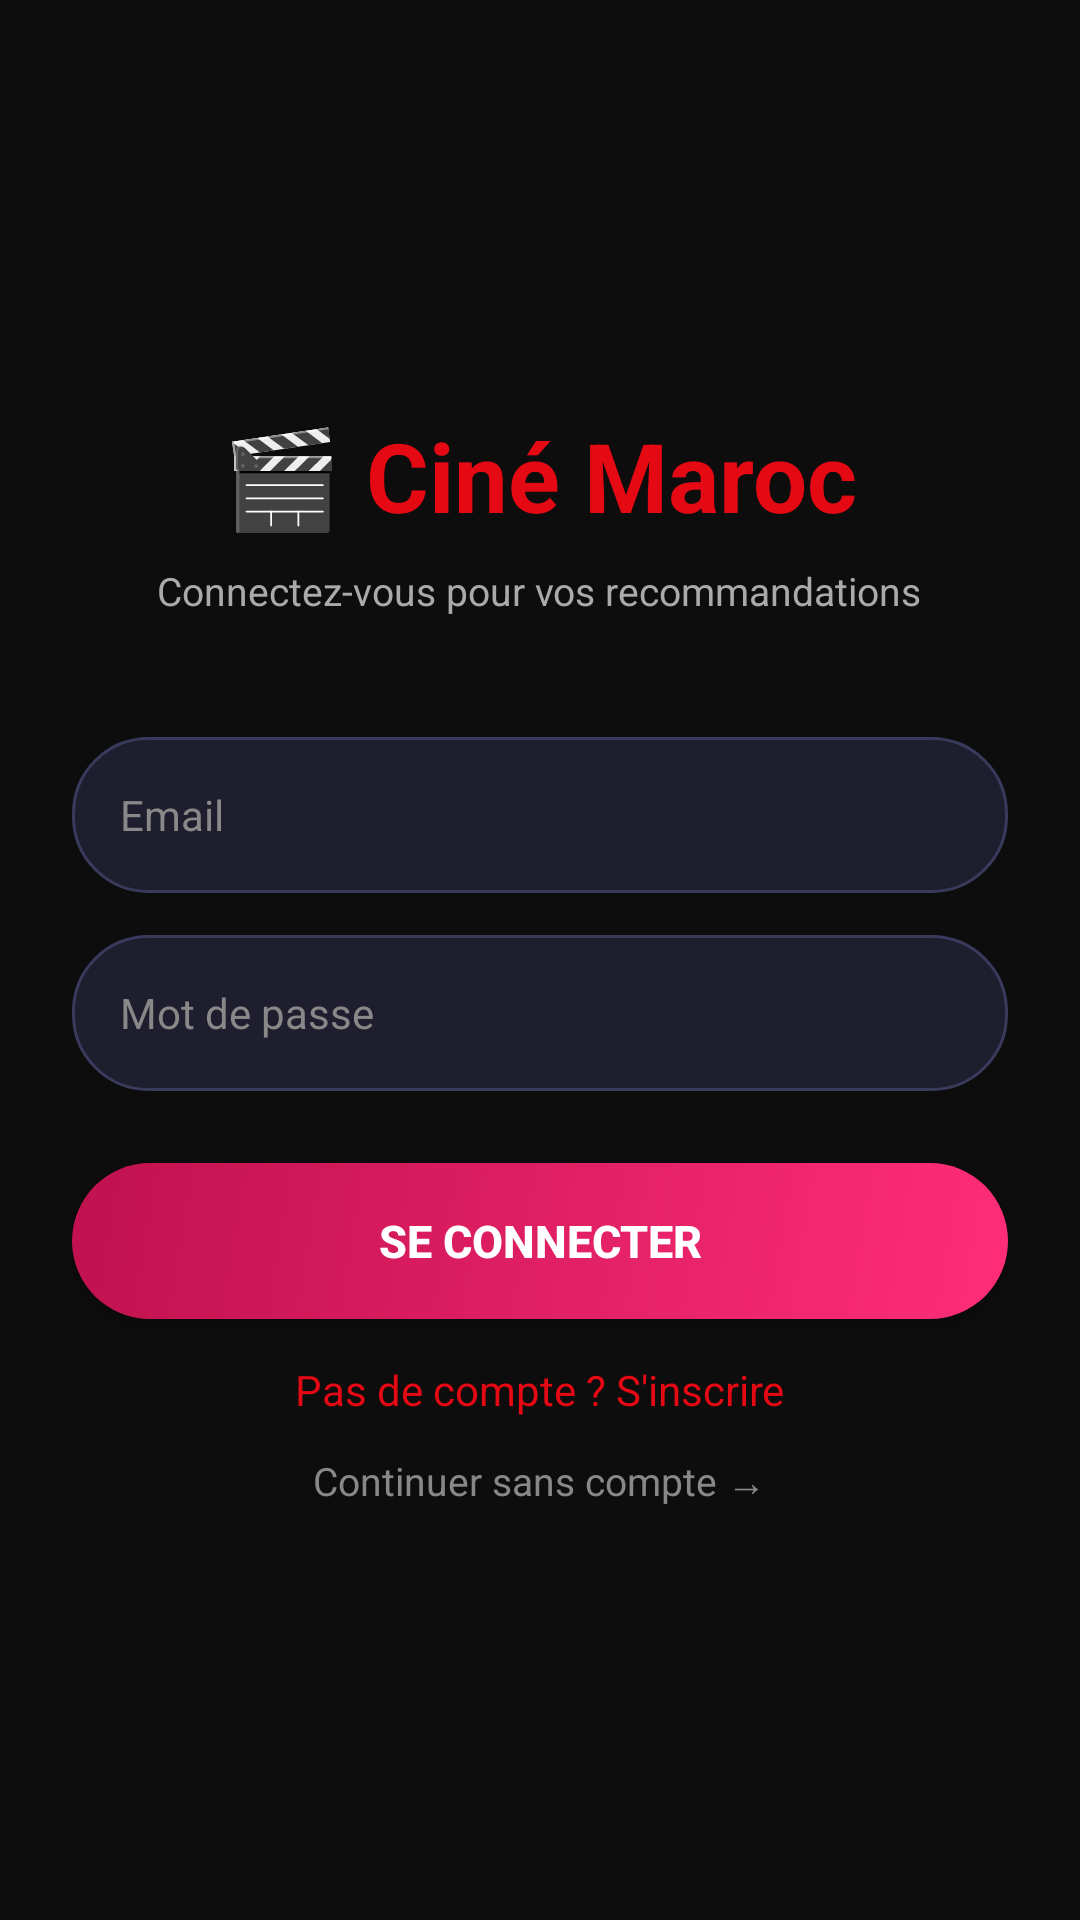

Layout XML and referenced resources for this Android screen:
<!-- AndroidManifest.xml: application theme Theme.MoviApp_RimSakine -->
<!-- res/layout/activity_login.xml -->
<?xml version="1.0" encoding="utf-8"?>
<LinearLayout
    xmlns:android="http://schemas.android.com/apk/res/android"
    android:layout_width="match_parent"
    android:layout_height="match_parent"
    android:orientation="vertical"
    android:gravity="center"
    android:background="#0D0D0D"
    android:padding="24dp">

    <TextView
        android:layout_width="wrap_content"
        android:layout_height="wrap_content"
        android:text="🎬 Ciné Maroc"
        android:textColor="#E50914"
        android:textSize="32sp"
        android:textStyle="bold"
        android:layout_marginBottom="8dp"/>

    <TextView
        android:layout_width="wrap_content"
        android:layout_height="wrap_content"
        android:text="Connectez-vous pour vos recommandations"
        android:textColor="#AAAAAA"
        android:textSize="13sp"
        android:layout_marginBottom="40dp"/>

    <EditText
        android:id="@+id/editEmail"
        android:layout_width="match_parent"
        android:layout_height="52dp"
        android:hint="Email"
        android:textColorHint="#888888"
        android:textColor="#FFFFFF"
        android:textSize="14sp"
        android:inputType="textEmailAddress"
        android:paddingStart="16dp"
        android:paddingEnd="16dp"
        android:background="@drawable/bg_search"
        android:layout_marginBottom="14dp"/>

    <EditText
        android:id="@+id/editPassword"
        android:layout_width="match_parent"
        android:layout_height="52dp"
        android:hint="Mot de passe"
        android:textColorHint="#888888"
        android:textColor="#FFFFFF"
        android:textSize="14sp"
        android:inputType="textPassword"
        android:paddingStart="16dp"
        android:paddingEnd="16dp"
        android:background="@drawable/bg_search"
        android:layout_marginBottom="24dp"/>

    <Button
        android:id="@+id/btnLogin"
        android:layout_width="match_parent"
        android:layout_height="52dp"
        android:text="Se connecter"
        android:textColor="#FFFFFF"
        android:textSize="15sp"
        android:textStyle="bold"
        android:background="@drawable/bg_rose_gradient"
        android:layout_marginBottom="14dp"/>

    <TextView
        android:id="@+id/tvGoRegister"
        android:layout_width="wrap_content"
        android:layout_height="wrap_content"
        android:text="Pas de compte ? S'inscrire"
        android:textColor="#E50914"
        android:textSize="14sp"
        android:layout_marginBottom="12dp"/>

    <TextView
        android:id="@+id/tvSkip"
        android:layout_width="wrap_content"
        android:layout_height="wrap_content"
        android:text="Continuer sans compte →"
        android:textColor="#888888"
        android:textSize="13sp"/>

</LinearLayout>
<!-- resources referenced by this layout -->
<resources>
  <!-- drawable bg_rose_gradient (drawable) -->
  <?xml version="1.0" encoding="utf-8"?>
  <shape xmlns:android="http://schemas.android.com/apk/res/android"
      android:shape="rectangle">
      <gradient
          android:startColor="#FF2D78"
          android:endColor="#C0114F"
          android:angle="135"
          android:type="linear"/>
      <corners android:radius="30dp"/>
  </shape>
  <!-- drawable bg_search (drawable) -->
  <?xml version="1.0" encoding="utf-8"?>
  <shape xmlns:android="http://schemas.android.com/apk/res/android"
      android:shape="rectangle">
  
      <solid android:color="#1E1E2E" />
  
      <stroke
          android:width="1dp"
          android:color="#3A3A5C" />
  
      <corners android:radius="25dp" />
  
  </shape>
  <style name="Theme.MoviApp_RimSakine" parent="Theme.MaterialComponents.NoActionBar">
          <item name="colorPrimary">@color/rose_primary</item>
          <item name="colorPrimaryVariant">@color/rose_dark</item>
          <item name="colorOnPrimary">@color/white</item>
          <item name="colorSecondary">@color/rose_accent</item>
          <item name="android:windowBackground">@color/dark_bg</item>
          <item name="android:statusBarColor">@color/dark_bg</item>
          <item name="android:navigationBarColor">@color/dark_bg</item>
          <item name="android:windowLightStatusBar">false</item>
      </style>
  <color name="rose_primary">#FF2D78</color>
  <color name="rose_dark">#C0114F</color>
  <color name="white">#FFFFFF</color>
  <color name="rose_accent">#FF8FAB</color>
  <color name="dark_bg">#0D0D0D</color>
</resources>
